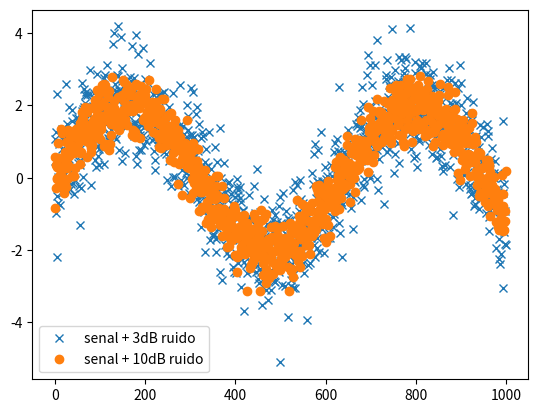
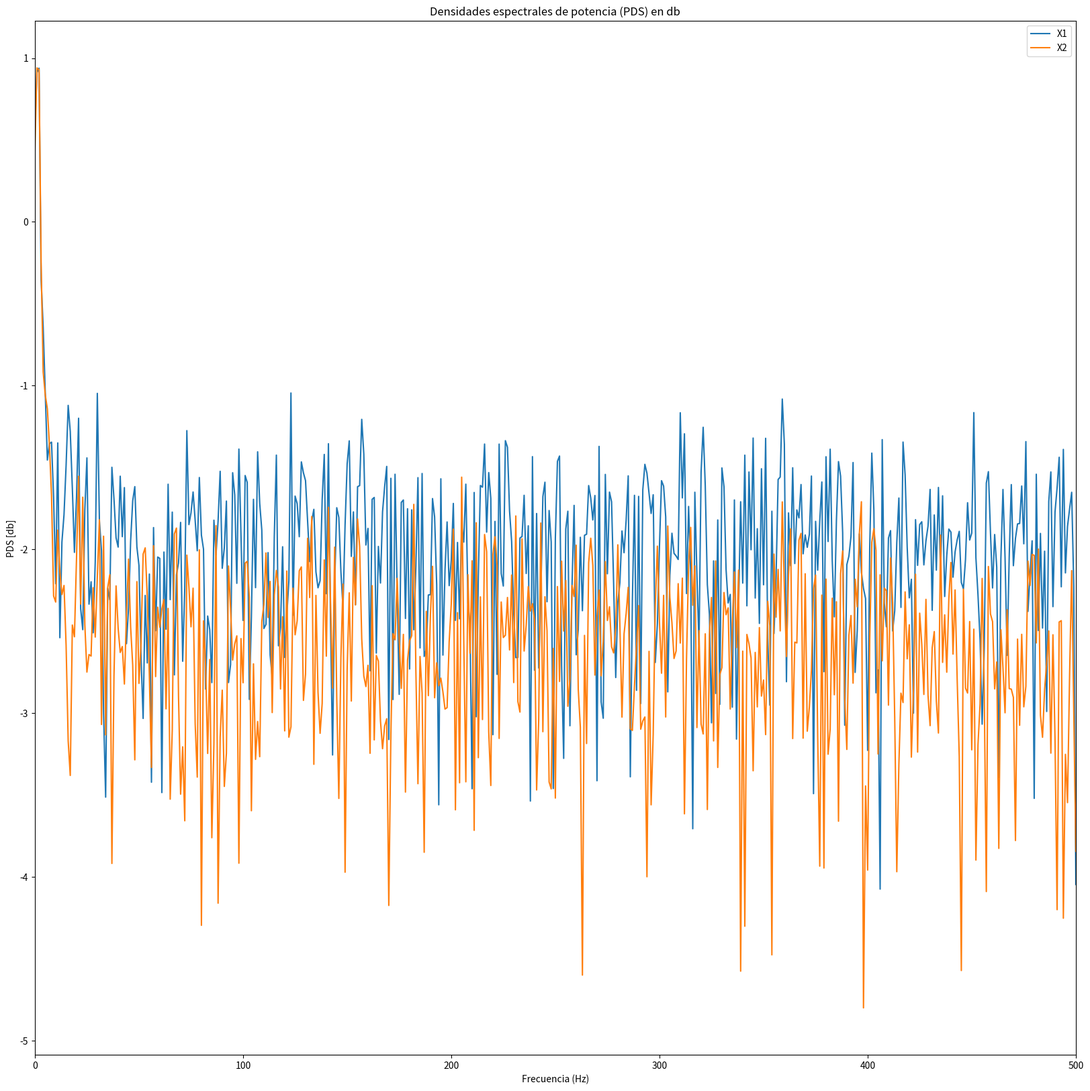

These charts were generated, in order, by the following Python code:
# -*- coding: utf-8 -*-
# %%librerias + variables


import numpy as np
import matplotlib.pyplot as plt
from scipy import signal
from numpy.fft import fft

# declaracion de varibles

N = 1000 #cantidad de muestras
fs = N #frecuencia de muestreo
df = fs/N # Resolucion temporal
a0 = 2 #amplitud
realizaciones = 200 # Sirve para parametrizar la cantidad de realizaciones de sampling ->muestras que vamos a tomar de la frecuencia
omega_0 = np.pi / 2 # fs/4 -> mitad de banda digital
fr = np.random.uniform(-2,2) #variable aleatoria de distribucion normal para la frecuencia
omega_1 = omega_0 + fr * 2 * np.pi / N
nn = np.arange(N) # Vector dimensional de muestras
ff = np.arange(N) # Vector en frecuencia al escalar las muestras por la resolucion espectral

#signal to noise ratio en dB segun pide la consigna
SNR3=3
SNR10 = 10


# %% FUNCION SENOIDAL
def mi_funcion_sen(frecuencia, nn, amplitud = 1, offset = 0, fase = 0, fs = 2):   

    N = np.arange(nn)
    
    t = N / fs

    x = amplitud * np.sin(2 * np.pi * frecuencia * t + fase) + offset

    return t, x

t1,s1 = mi_funcion_sen(frecuencia = omega_1, nn = N, fs = fs, amplitud = a0) # Funcion senoidal con frecuencia aleatoria

# %%RUIDO

pot_ruido3 = a0*2 / (2*10*(SNR3/10))
print(f"Potencia del SNR 3dB -> {pot_ruido3:.3f}")
ruido3 = np.random.normal(0, np.sqrt(pot_ruido3), N) # Vector
var_ruido3 = np.var(ruido3)
print(f"Potencia de ruido 3dB -> {var_ruido3:.3f}")

pot_ruido10 = a0*2 / (2*10*(SNR10/10))
print(f"Potencia del SNR 10dB-> {pot_ruido10:.3f}")
ruido10 = np.random.normal(0, np.sqrt(pot_ruido10), N) # Vector
var_ruido10 = np.var(ruido10)
print(f"Potencia de ruido 10dB -> {var_ruido10:.3f}")


# Modelo de señal --> señal limpia + ruido
x1 = s1 + ruido3  
x2 = s1 + ruido10  

plt.figure()
plt.plot(x1,'x',label='senal + 3dB ruido')
plt.plot(x2,'o',label='senal + 10dB ruido')
plt.legend()
plt.show()

# %%FFT

X1 = (1/N)*fft(x1) # Multiplico por 1/N para calibrarlo --> llevar el piso de ruido a cero

X2 = (1/N)*fft(x2)# Multiplico por 1/N para calibrarlo --> llevar el piso de ruido a cero


# GRAFICO
plt.figure(figsize=(20,20))

# Grafico X1 en db

plt.title("Densidades espectrales de potencia (PDS) en db")
plt.xlabel('Frecuencia (Hz)')
plt.ylabel('PDS [db]')
plt.xlim([0, fs/2]) # En este caso fs = N, pero pongo fs para saber que va eso y no va siempre N
# plt.plot(ff, np.log10(np.abs(S1)**2) * 10, label = 'S1') # En este caso es un db de tension
# plt.plot(ff, np.log10(np.abs(R)**2) * 10, label = 'Ruido')
plt.plot(ff, np.log10(2*np.abs(X1)**2 * 10), label = 'X1')  # Densidad espectral de potencia
plt.plot(ff, np.log10(2*np.abs(X2)**2* 10), label = 'X2')
plt.legend()
plt.show()

# En ruido es poco entonces se "tapa", no me juega en la suma
# Estar 250dB por debajo, es estar 25 ordenes de potencia por debajo
# Todo el piso de ruido es tapado por la energia, al ser esta tan tan grande (casi infinitamente mas grande), lo tapa al ruido.
